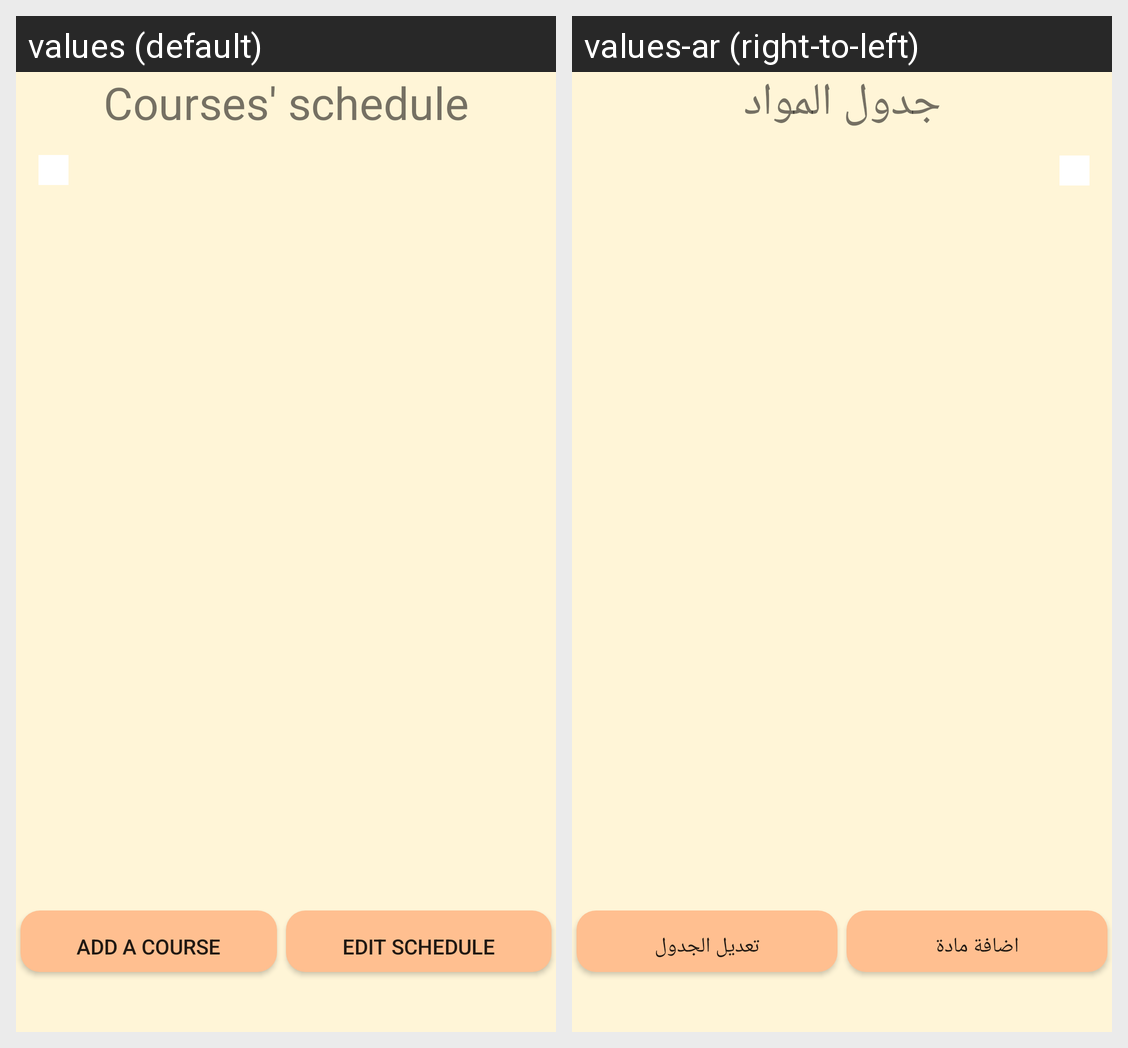

Strings drawn on this Android screen and how each of the app's shown locales translates them:
Android screen res/layout/home_activity.xml rendered under 2 locales, left to right: values (default), values-ar (right-to-left). Device: Nexus 5 (rendered at 1080×1920; each locale shown at half size, 540×960, under a caption strip naming it); theme AppTheme.
Strings drawn on this screen, with the default value and each locale's value (text and hints the layout hard-codes, and strings that could not be matched under every locale, appear in the picture but are not listed):

coursesSchedule
  values: Courses' schedule
  values-ar: جدول المواد

addCourse
  values: Add a course
  values-ar: اضافة مادة

editCourse
  values: Edit Schedule
  values-ar: تعديل الجدول
